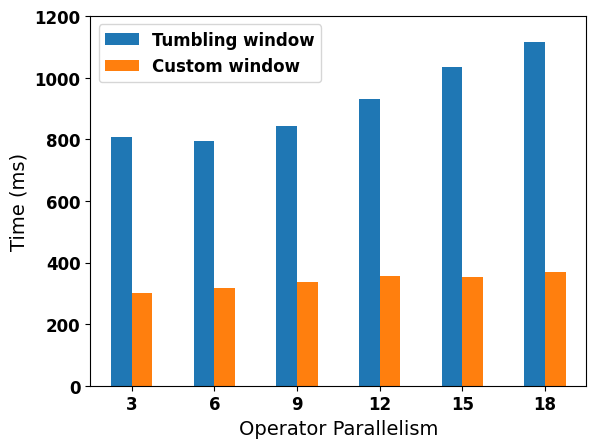
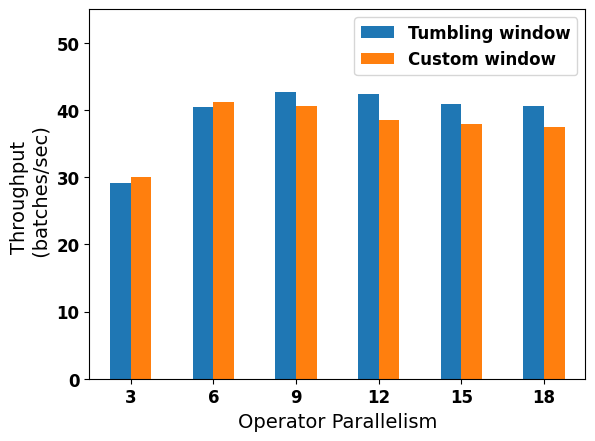
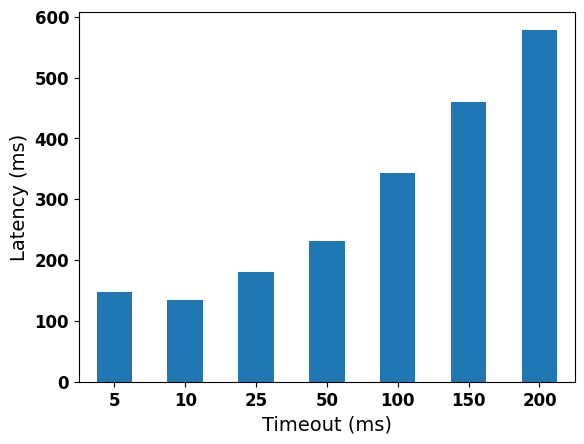

Generate these figures, in order, with matplotlib:
import numpy as np
import pandas as pd
import matplotlib.pyplot as plt
import warnings
warnings.filterwarnings('ignore')

# Setting up the font size
font = {'family': 'normal',
        'weight': 'bold',
        'size': 12}

plt.rc('font', **font)


def latency_plot():
    latency_tumbling_window = np.array([806.879, 795.4322, 843.84, 930.7, 1034.33, 1116.73])
    latency_custom_window = np.array([300.59, 316.01, 336.16, 356.26, 352.5, 368.22])
    name = np.array(["3", "6", "9", "12", "15", "18"])
    df_latency_tw = pd.DataFrame(latency_tumbling_window)
    df_latency_cw = pd.DataFrame(latency_custom_window)
    df_name = pd.DataFrame(name)
    columns = ['Tumbling window', 'Custom window', 'Operator Parallelism']
    df = pd.concat([df_latency_tw, df_latency_cw, df_name], axis=1, ignore_index=True)
    df.columns = columns
    ax = df.plot(x="Operator Parallelism", y=["Tumbling window", "Custom window"], kind='bar')

    plt.xticks(rotation='horizontal')
    plt.legend(columns, fontsize=12)
    plt.ylabel('Time (ms)', fontsize=14)
    plt.xlabel('Operator Parallelism', fontsize=14)
    plt.ylim([0, 1200])
    plt.savefig("Operator_Parallelism_Latency.png")
    plt.show()


def throughput_plot():
    throughput_tumbling_window = np.array([29.18, 40.473, 42.64, 42.3, 40.812, 40.513])
    throughput_custom_window = np.array([29.97, 41.122, 40.63, 38.43, 37.93, 37.4])
    name = np.array(["3", "6", "9", "12", "15", "18"])
    df_throughput_tw = pd.DataFrame(throughput_tumbling_window)
    df_throughput_cw = pd.DataFrame(throughput_custom_window)
    df_name = pd.DataFrame(name)
    columns = ['Tumbling window', 'Custom window', 'Operator Parallelism']
    df = pd.concat([df_throughput_tw, df_throughput_cw, df_name], axis=1, ignore_index=True)
    df.columns = columns
    ax = df.plot(x="Operator Parallelism", y=["Tumbling window", "Custom window"], kind='bar')

    plt.xticks(rotation='horizontal')
    plt.legend(columns, fontsize=12)
    plt.ylabel('Throughput \n (batches/sec)', fontsize=14)
    plt.xlabel('Operator Parallelism', fontsize=14)
    plt.ylim([0, 55])
    plt.savefig("Operator_Parallelism_Throughput.png")
    plt.show()


def buffer_timeout_latency_plot():
    latency_buffer_timeout = np.array([147.04, 134.76, 180.33, 231.537, 343.23, 459.84, 578.64])
    name = np.array(["5", "10", "25", "50", "100", "150", "200"])
    df_latency_buffer_timeout = pd.DataFrame(latency_buffer_timeout)
    df_name = pd.DataFrame(name)
    df = pd.concat([df_latency_buffer_timeout, df_name], axis=1, ignore_index=True)
    columns = ['Latency (ms)', 'Timeout (ms)']
    df.columns = columns
    ax = df.plot(x='Timeout (ms)', y='Latency (ms)', kind='bar', legend=False)

    plt.xticks(rotation='horizontal')
    plt.ylabel('Latency (ms)', fontsize=14)
    plt.xlabel('Timeout (ms)', fontsize=14)
    plt.savefig("Latency_buffer_Timeout.png")
    plt.show()


if __name__ == '__main__':
    # Experiment to compare custom vs tumbling window
    latency_plot()
    throughput_plot()
    # Experiment to explore buffer timeout hyperparameter
    buffer_timeout_latency_plot()
